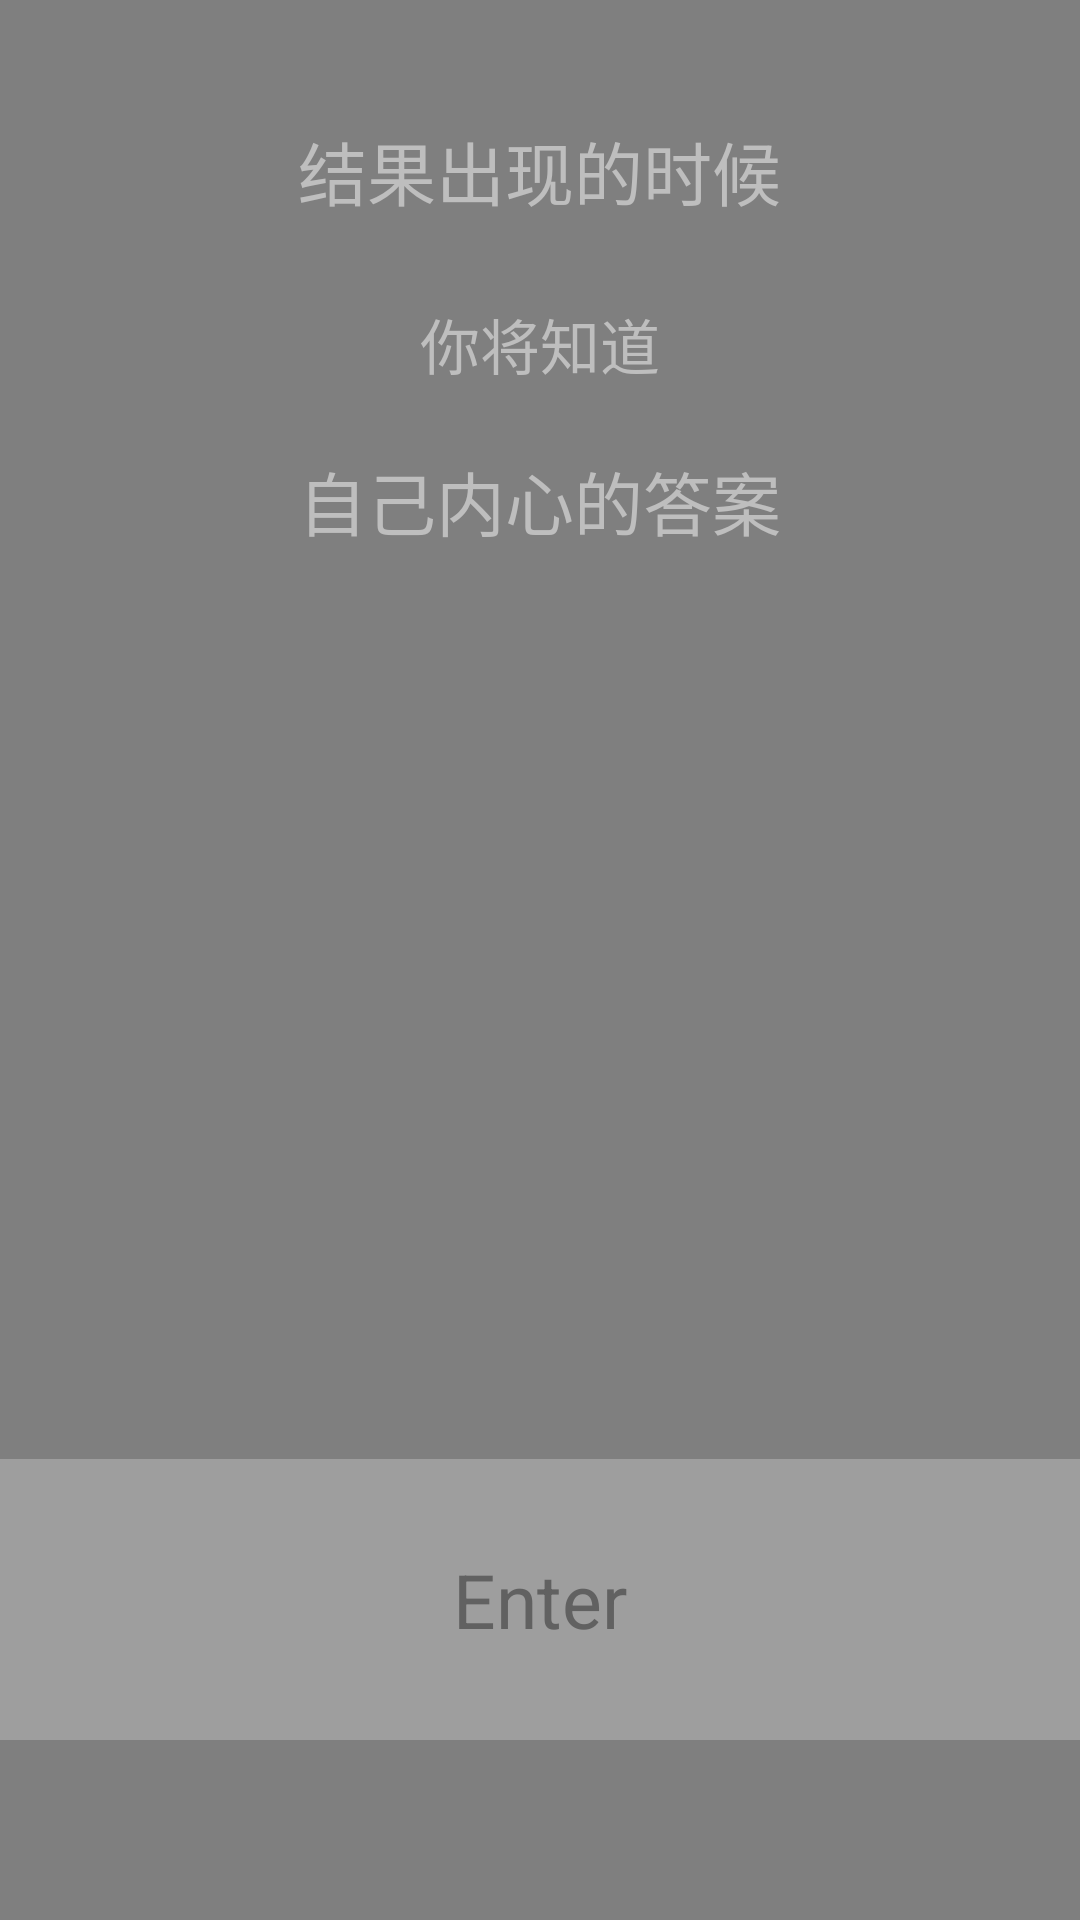

This screen was rendered from an Android layout file. Write that file and the resources it references.
<!-- AndroidManifest.xml: application theme AppTheme -->
<!-- res/layout/activity_boring.xml -->
<?xml version="1.0" encoding="utf-8"?>
<RelativeLayout xmlns:android="http://schemas.android.com/apk/res/android"
    xmlns:app="http://schemas.android.com/apk/res-auto"
    xmlns:tools="http://schemas.android.com/tools"
    android:layout_width="match_parent"
    android:layout_height="match_parent"
    android:background="@color/primary_light"
    android:layout_centerInParent="true"
    tools:context=".BoringActivity">

    
    <include
        layout="@layout/bg_mp4"
        android:layout_alignParentStart="true"
        android:layout_alignParentTop="true"
        android:layout_marginStart="0dp"
        android:layout_marginTop="0dp"
        android:layout_height="match_parent"
        android:layout_width="match_parent"
        android:layout_marginLeft="0dp"
        android:layout_alignParentLeft="true" />


    <TextView
        android:layout_width="wrap_content"
        android:layout_height="wrap_content"
        android:layout_alignParentTop="true"
        android:layout_centerHorizontal="true"
        android:layout_marginTop="40dp"
        android:text="@string/boring_1"
        android:textSize="23sp" />

    <TextView
        android:id="@+id/textView2"
        android:layout_width="wrap_content"
        android:layout_height="wrap_content"
        android:layout_alignParentTop="true"
        android:layout_centerHorizontal="true"
        android:layout_marginTop="100dp"
        android:text="@string/boring_2"
        android:textSize="20sp" />


    <TextView
        android:id="@+id/textView3"
        android:layout_width="wrap_content"
        android:layout_height="wrap_content"
        android:layout_alignParentTop="true"
        android:layout_centerHorizontal="true"
        android:layout_marginTop="150dp"
        android:text="@string/boring_3"
        android:textSize="23sp" />

    <Button
        android:id="@+id/btn_enter"
        android:layout_width="match_parent"
        android:layout_height="wrap_content"
        android:layout_alignParentStart="true"
        android:layout_alignParentBottom="true"
        android:layout_marginStart="0dp"
        android:layout_marginBottom="60dp"
        android:background="@color/divider"
        android:onClick="onClick"
        android:paddingTop="30dp"
        android:paddingBottom="30dp"
        android:text="Enter"
        android:textColor="@color/primary_dark"
        android:textSize="25sp"
        tools:ignore="RtlCompat" />

</RelativeLayout>
<!-- res/layout/bg_mp4.xml (included above) -->
<?xml version="1.0" encoding="utf-8"?>
<RelativeLayout
    xmlns:android="http://schemas.android.com/apk/res/android"
    android:layout_width="match_parent"
    android:layout_height="match_parent">
    <VideoView
        android:id="@+id/videoView"
        android:layout_width="match_parent"
        android:layout_height="match_parent"
        android:layout_alignParentBottom="true"
        android:layout_alignParentTop="true"
        android:layout_alignParentLeft="true"
        android:layout_alignParentRight="true"
        android:layout_gravity="center_horizontal" />
</RelativeLayout>
<!-- resources referenced by this layout -->
<resources>
  <color name="divider">#7fBDBDBD</color>
  <color name="primary_dark">#616161</color>
  <color name="primary_light">#F5F5F5</color>
  <string name="boring_1">结果出现的时候</string>
  <string name="boring_2">你将知道</string>
  <string name="boring_3">自己内心的答案</string>
  <style name="AppTheme" parent="@android:style/Theme.NoTitleBar">
          
          <item name="colorPrimary">@color/colorPrimary</item>
          <item name="colorPrimaryDark">@color/colorPrimaryDark</item>
          <item name="colorAccent">@color/colorAccent</item>
      </style>
  <!-- not gathered from this repository: default colours our renderer supplied (Android Studio template values) -->
  <color name="colorPrimary">#FF6200EE</color>
  <color name="colorPrimaryDark">#FF3700B3</color>
  <color name="colorAccent">#FF03DAC5</color>
</resources>
